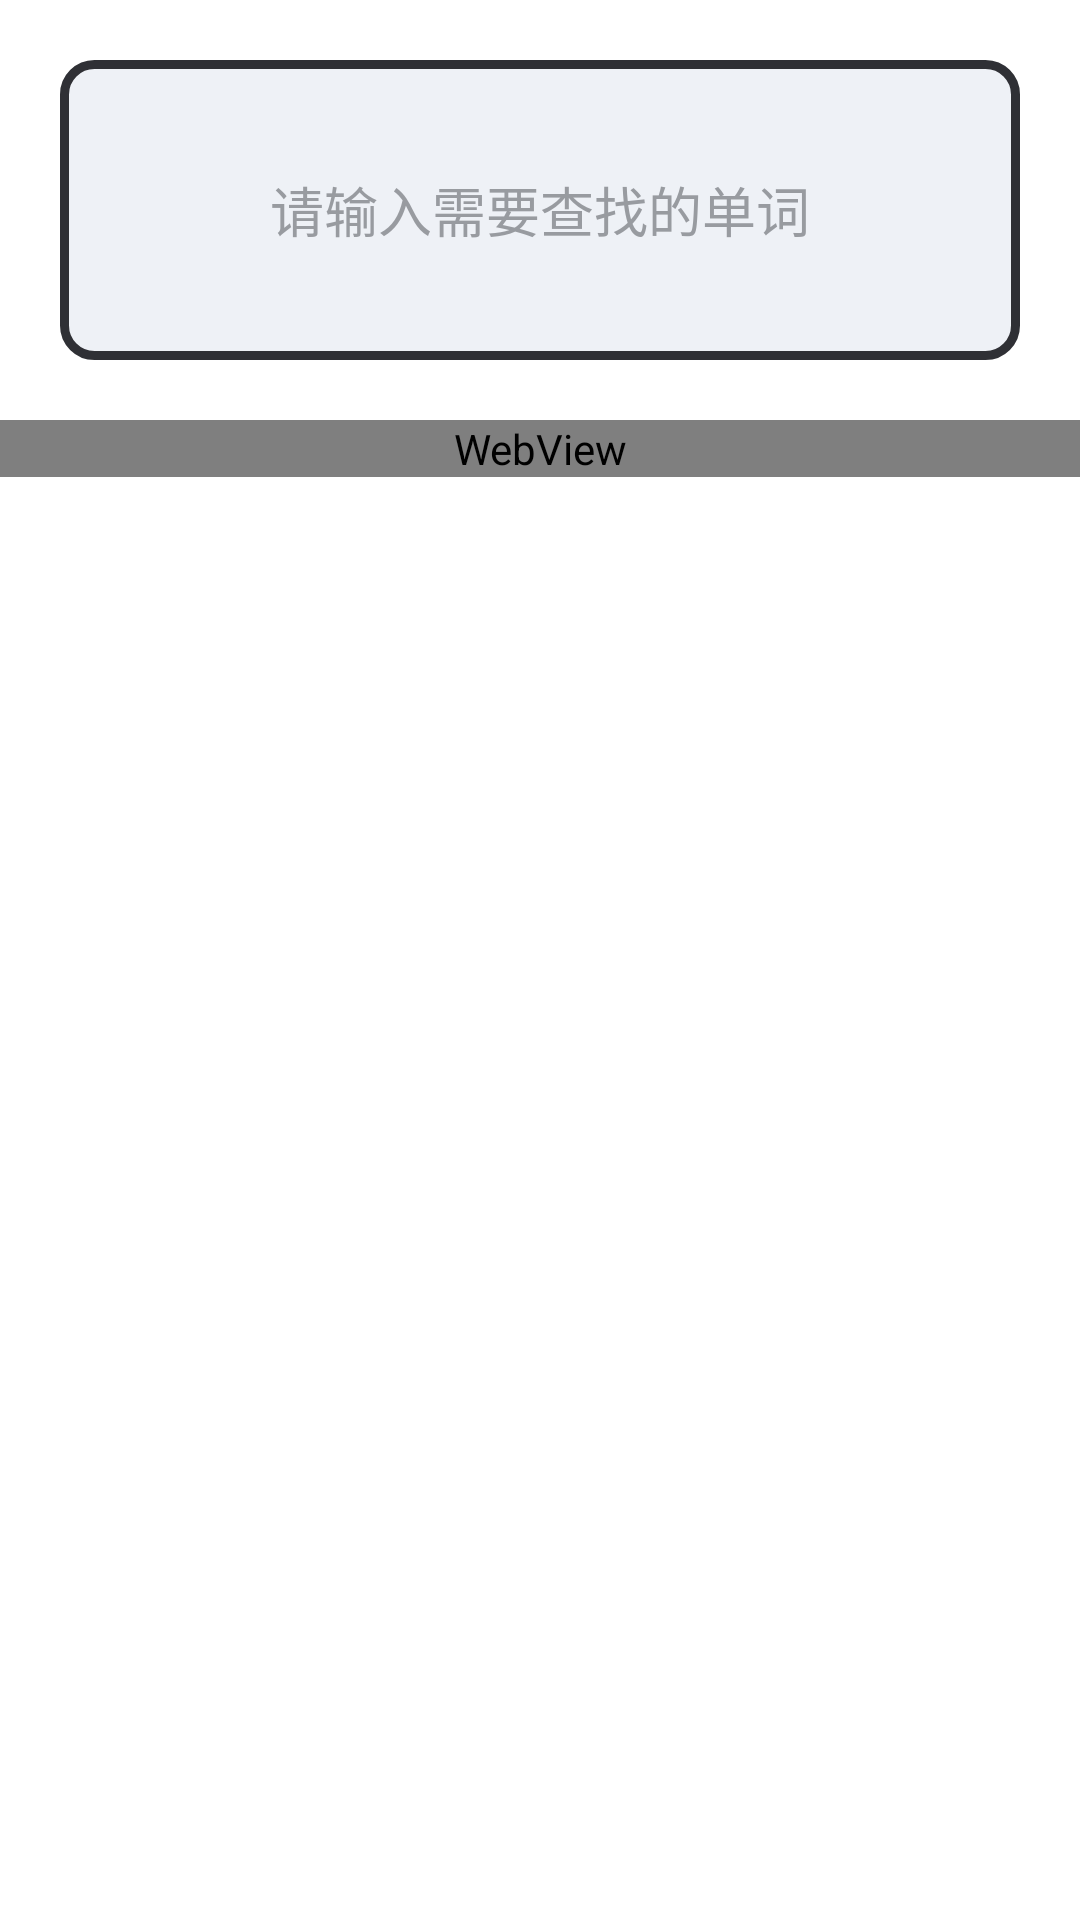

Here is an Android app screen rendered from its layout file. Give the layout XML and the strings, colors and styles it references.
<!-- AndroidManifest.xml: application theme Theme.Zqr -->
<!-- res/layout/activity_eng_main.xml -->
<?xml version="1.0" encoding="utf-8"?>
<LinearLayout
    xmlns:android="http://schemas.android.com/apk/res/android"
    android:layout_width="match_parent"
    android:layout_height="match_parent">

        <LinearLayout
            android:layout_width="match_parent"
            android:layout_height="match_parent"
                android:orientation="vertical">
                <RelativeLayout
                    android:layout_width="match_parent"
                    android:layout_height="140dp">
                        <FrameLayout
                            android:gravity="center"
                            android:orientation="horizontal"
                            android:layout_width="match_parent"
                            android:layout_height="match_parent">

                                <EditText
                                    android:layout_margin="20dp"
                                    android:gravity="center"
                                    android:id="@+id/eng_edit"
                                    android:textColorHint="#989ba0"
                                    android:background="@drawable/tv_search"
                                    android:hint="请输入需要查找的单词"
                                    android:layout_gravity="center"
                                    android:textColor="#666666"
                                    android:layout_width="match_parent"
                                    android:layout_height="100dp" />
                                <ImageView
                                    android:layout_margin="30dp"
                                    android:layout_gravity="right"
                                    android:id="@+id/eng_img"
                                    android:background="@drawable/find"
                                    android:gravity="center"
                                    android:layout_width="80dp"
                                    android:layout_height="80dp"/>
                        </FrameLayout>
                </RelativeLayout>

                <WebView
                            android:id="@+id/eng_webview"
                            android:layout_width="match_parent"
                            android:layout_height="wrap_content" />
        </LinearLayout>

</LinearLayout>
<!-- resources referenced by this layout -->
<resources>
  <!-- drawable tv_search (drawable) -->
  <?xml version="1.0" encoding="utf-8"?>
  <shape
      xmlns:android="http://schemas.android.com/apk/res/android"
      android:shape="rectangle">
  
      
      <corners android:radius="10dp"/>
  
      
      <solid android:color="#eef1f6"/>
  
      
      <stroke
          android:width="3dp"
          android:color="#2f3035" />
  </shape>
  <style name="Theme.Zqr" parent="Theme.MaterialComponents.DayNight.NoActionBar">
          
          <item name="colorPrimary">@color/purple_500</item>
          <item name="colorPrimaryVariant">@color/purple_700</item>
          <item name="colorOnPrimary">@color/white</item>
          
          <item name="colorSecondary">@color/teal_200</item>
          <item name="colorSecondaryVariant">@color/teal_700</item>
          <item name="colorOnSecondary">@color/black</item>
          
          <item name="android:statusBarColor" tools:targetApi="l">?attr/colorPrimaryVariant</item>
          
      </style>
  <color name="purple_500">#FF6200EE</color>
  <color name="purple_700">#FF3700B3</color>
  <color name="white">#FFFFFFFF</color>
  <color name="teal_200">#FF03DAC5</color>
  <color name="teal_700">#FF018786</color>
  <color name="black">#FF000000</color>
</resources>
